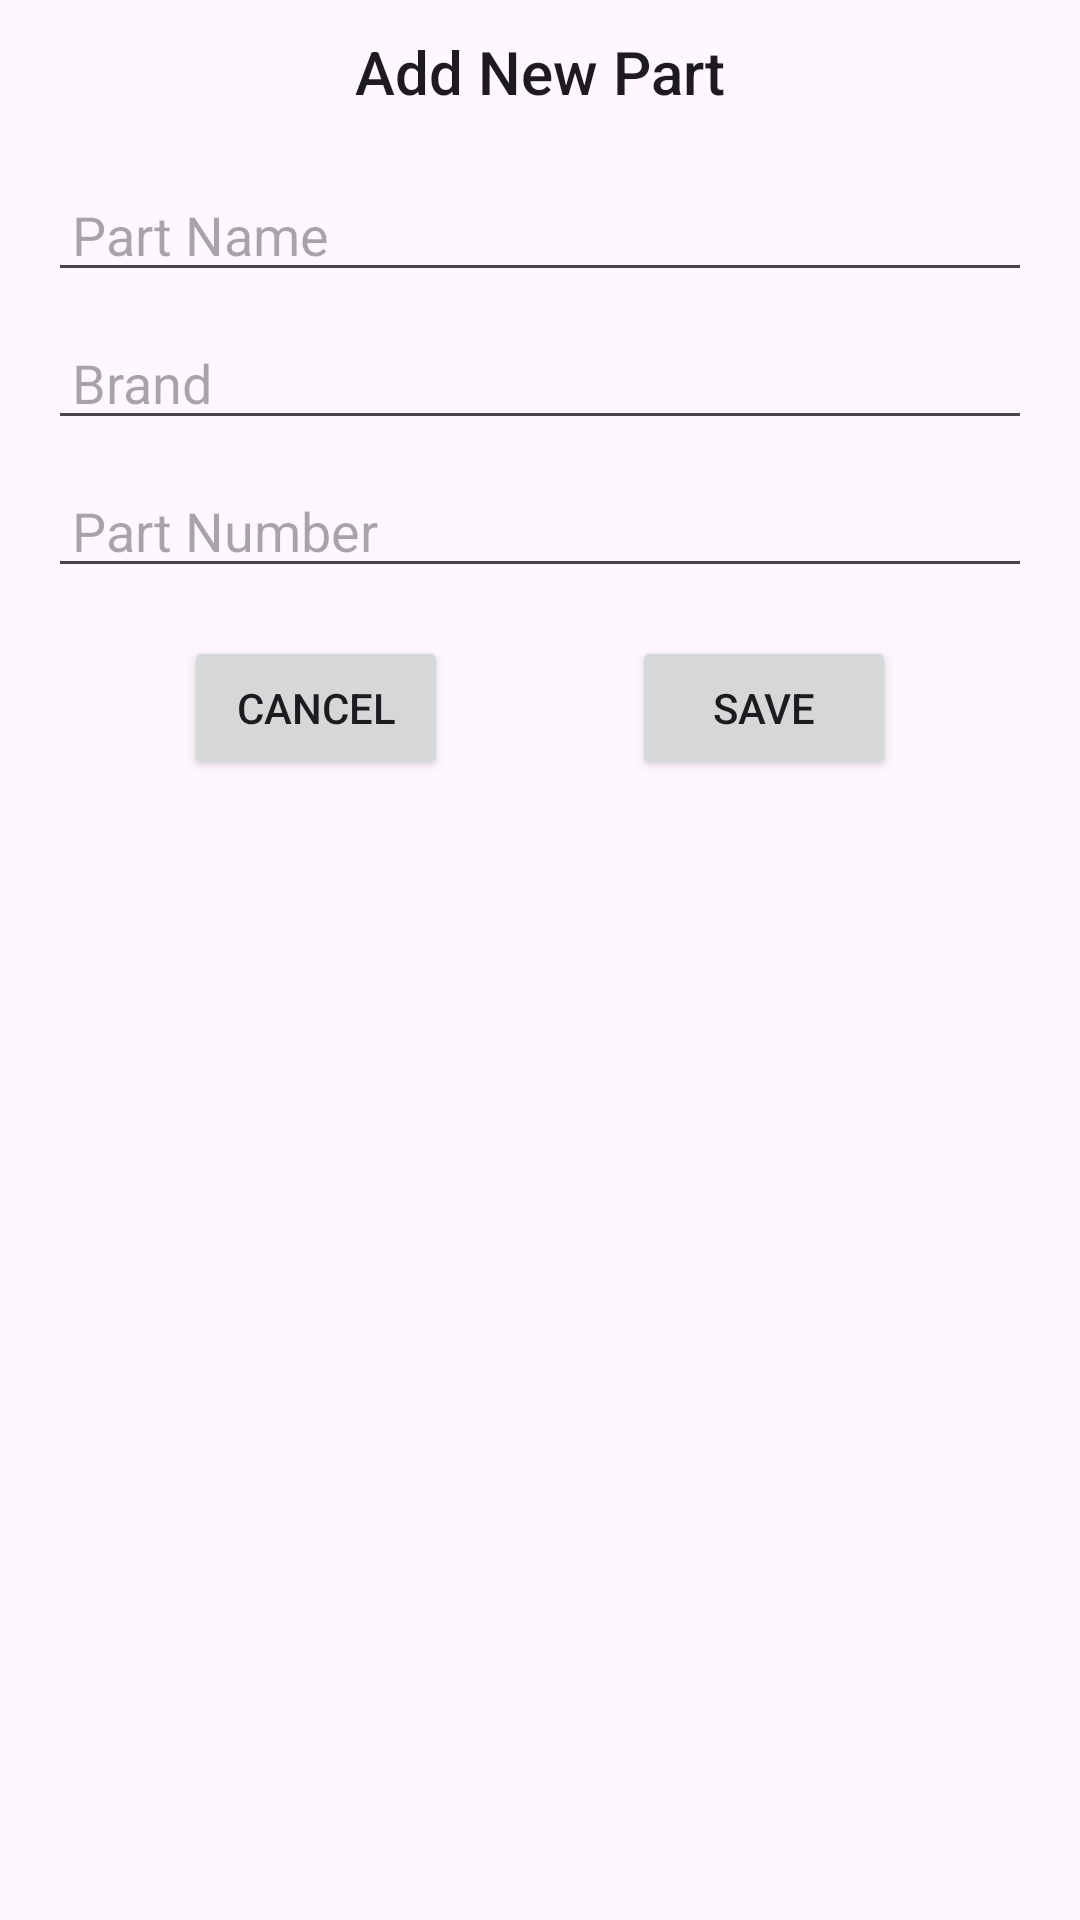

Produce the Android XML layout that renders to this screen, including the resource entries it uses.
<!-- AndroidManifest.xml: application theme Theme.UMSReminder -->
<!-- res/layout/add_new_part.xml -->
<?xml version="1.0" encoding="utf-8"?>
<androidx.constraintlayout.widget.ConstraintLayout xmlns:android="http://schemas.android.com/apk/res/android"
    android:layout_width="match_parent"
    android:layout_height="match_parent"
    xmlns:app="http://schemas.android.com/apk/res-auto">
    <TextView
        android:layout_width="match_parent"
        android:layout_height="48dp"
        app:layout_constraintStart_toStartOf="parent"
        app:layout_constraintEnd_toEndOf="parent"
        app:layout_constraintTop_toTopOf="parent"
        android:text="Add New Part"
        android:textAppearance="@style/TextAppearance.AppCompat.Title"
        android:gravity="center"
        android:id="@+id/title"/>
    <EditText
        android:layout_width="match_parent"
        android:layout_height="wrap_content"
        android:paddingHorizontal="8dp"
        android:hint="Part Name"
        android:id="@+id/name"
        app:layout_constraintStart_toStartOf="parent"
        app:layout_constraintEnd_toEndOf="parent"
        app:layout_constraintTop_toBottomOf="@id/title"
        android:layout_marginHorizontal="16dp"
        android:layout_marginVertical="8dp"/>
    <EditText
        android:layout_width="match_parent"
        android:layout_height="wrap_content"
        android:paddingHorizontal="8dp"
        android:hint="Brand"
        android:id="@+id/brand"
        app:layout_constraintStart_toStartOf="parent"
        app:layout_constraintEnd_toEndOf="parent"
        app:layout_constraintTop_toBottomOf="@id/name"
        android:layout_marginHorizontal="16dp"
        android:layout_marginVertical="8dp"/>
    <EditText
        android:layout_width="match_parent"
        android:layout_height="wrap_content"
        android:paddingHorizontal="8dp"
        android:hint="Part Number"
        android:id="@+id/partNumber"
        app:layout_constraintStart_toStartOf="parent"
        app:layout_constraintEnd_toEndOf="parent"
        app:layout_constraintTop_toBottomOf="@id/brand"
        android:layout_marginHorizontal="16dp"
        android:layout_marginVertical="8dp"/>
    <Button
        android:layout_width="wrap_content"
        android:layout_height="wrap_content"
        app:layout_constraintStart_toStartOf="parent"
        app:layout_constraintEnd_toStartOf="@id/save"
        app:layout_constraintTop_toBottomOf="@id/partNumber"
        android:text="Cancel"
        android:layout_marginTop="16dp"
        android:id="@+id/cancel"/>


    <Button
        android:layout_width="wrap_content"
        android:layout_height="wrap_content"
        app:layout_constraintStart_toEndOf="@id/cancel"
        app:layout_constraintEnd_toEndOf="parent"
        app:layout_constraintTop_toBottomOf="@id/partNumber"
        android:text="Save"
        android:layout_marginTop="16dp"
        android:id="@+id/save"/>

</androidx.constraintlayout.widget.ConstraintLayout>
<!-- resources referenced by this layout -->
<resources>
  <style name="Theme.UMSReminder" parent="Base.Theme.UMSReminder" />
  <style name="Base.Theme.UMSReminder" parent="Theme.Material3.DayNight.NoActionBar">
          
          
      </style>
</resources>
